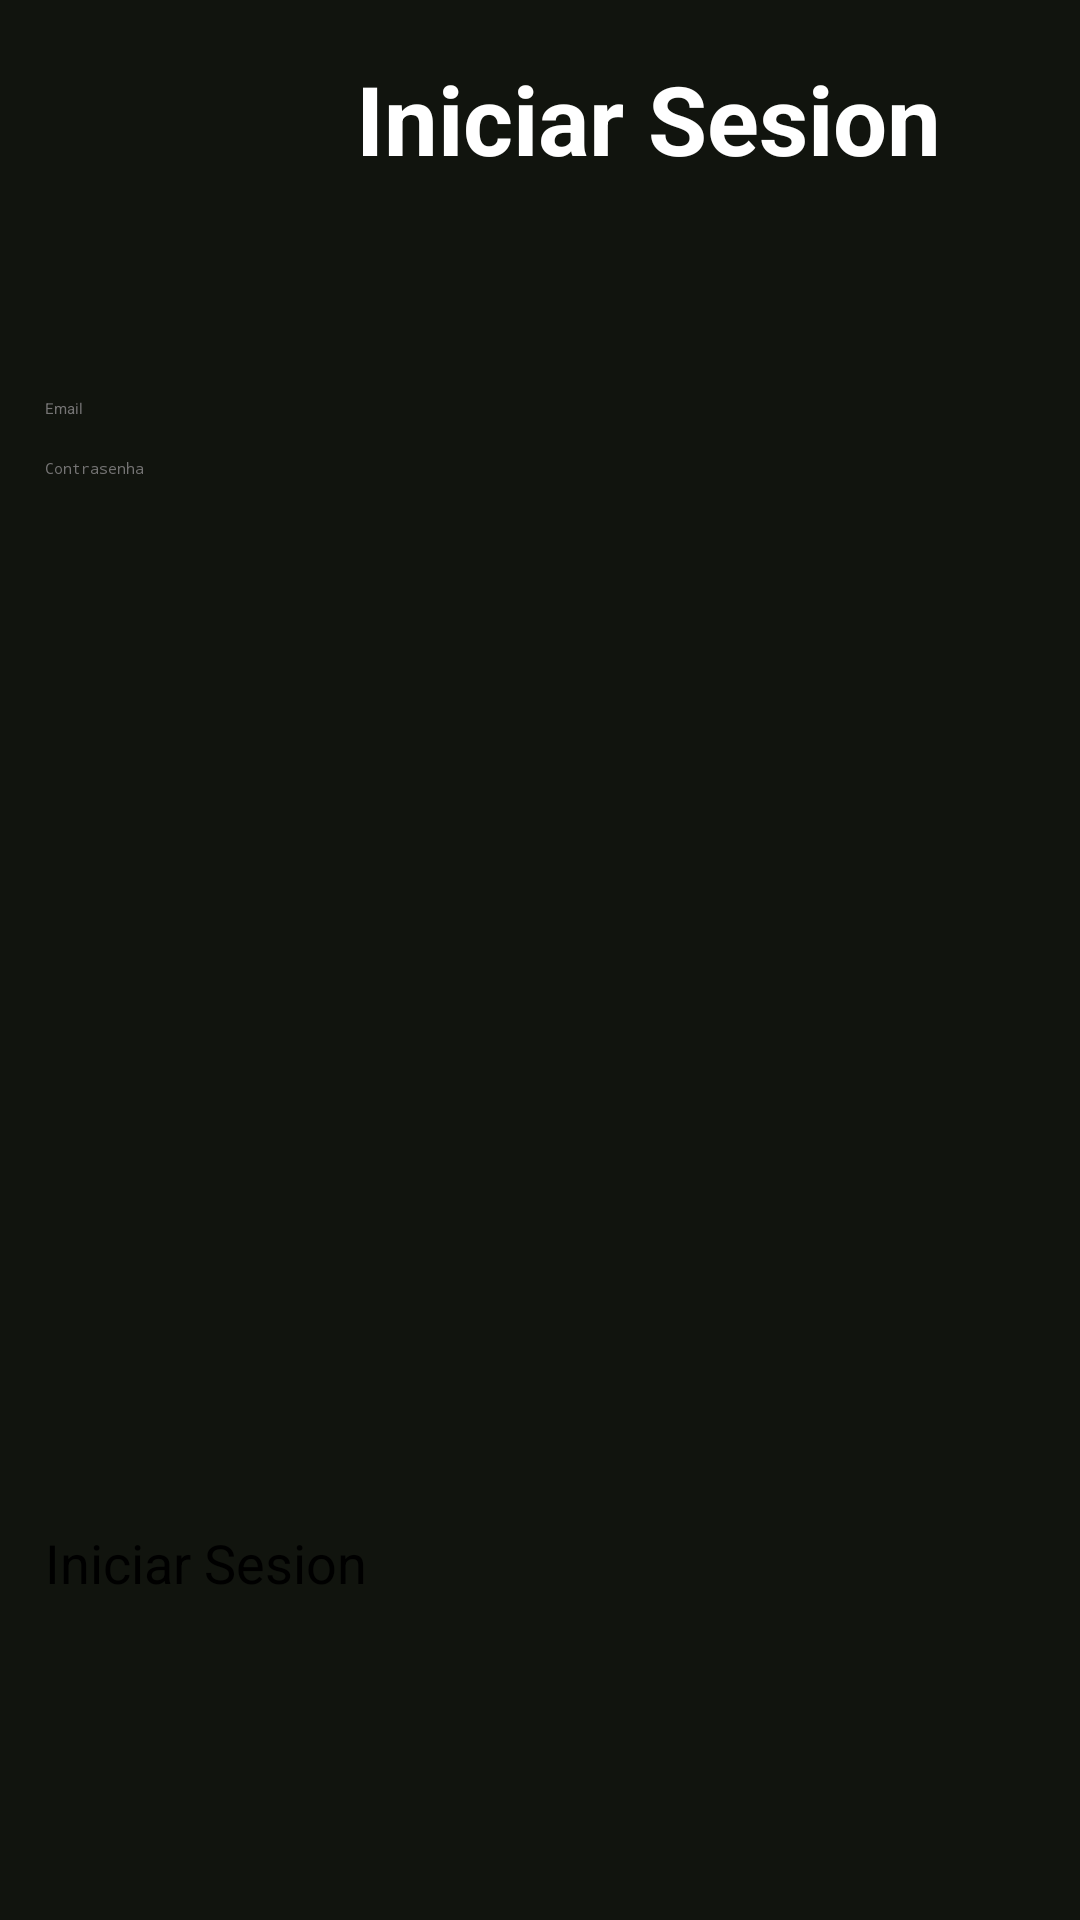

The Android layout XML behind this screen, and the referenced resources:
<!-- AndroidManifest.xml: application theme Theme.FitnessApp -->
<!-- res/layout/activity_login.xml -->
<?xml version="1.0" encoding="utf-8"?>
<androidx.constraintlayout.widget.ConstraintLayout
    xmlns:android="http://schemas.android.com/apk/res/android"
    xmlns:app="http://schemas.android.com/apk/res-auto"
    xmlns:tools="http://schemas.android.com/tools"
    android:id="@+id/main"
    android:layout_width="match_parent"
    android:layout_height="match_parent"
    tools:context=".presentacion.authentication.LoginActivity"
    android:background="@color/fondoPantalla">

    <TextView
        android:id="@+id/tituloSesion"
        android:layout_width="wrap_content"
        android:layout_height="wrap_content"
        android:text="Iniciar Sesion"
        android:textSize="32sp"
        android:textColor="@color/white"
        android:textStyle="bold"
        app:layout_constraintBottom_toBottomOf="parent"
        app:layout_constraintTop_toTopOf="parent"
        app:layout_constraintEnd_toEndOf="parent"
        app:layout_constraintStart_toStartOf="parent"
        app:layout_constraintVertical_bias="0.03"
        app:layout_constraintHorizontal_bias="0.72"/>

    <EditText
        android:id="@+id/editEmailSesion"
        android:layout_width="match_parent"
        android:layout_height="wrap_content"
        android:hint="Email"
        android:layout_marginTop="16dp"
        android:textColorHint="@color/pistaEditables"
        android:textColor="@color/white"
        android:inputType="textEmailAddress"
        android:layout_marginStart="15dp"
        android:layout_marginEnd="15dp"
        app:layout_constraintBottom_toBottomOf="parent"
        app:layout_constraintTop_toBottomOf="@+id/tituloSesion"
        app:layout_constraintEnd_toEndOf="parent"
        app:layout_constraintStart_toStartOf="parent"
        app:layout_constraintVertical_bias="0.1"/>

    <EditText
        android:id="@+id/editContrasenhaSesion"
        android:layout_width="match_parent"
        android:layout_height="wrap_content"
        android:hint="Contrasenha"
        android:layout_marginTop="8dp"
        android:textColorHint="@color/pistaEditables"
        android:textColor="@color/white"
        android:inputType="textPassword"
        android:layout_marginStart="15dp"
        android:layout_marginEnd="15dp"
        app:layout_constraintBottom_toBottomOf="parent"
        app:layout_constraintTop_toBottomOf="@+id/editEmailSesion"
        app:layout_constraintEnd_toEndOf="parent"
        app:layout_constraintStart_toStartOf="parent"
        app:layout_constraintVertical_bias="0.01"/>

    <Button
        android:id="@+id/botonIniciarSesion"
        android:layout_width="match_parent"
        android:layout_height="wrap_content"
        android:layout_marginTop="24dp"
        android:backgroundTint="@color/white"
        android:textColor="@color/black"
        android:text="Iniciar Sesion"
        android:textSize="18dp"
        android:layout_marginStart="15dp"
        android:layout_marginEnd="15dp"
        app:layout_constraintBottom_toBottomOf="parent"
        app:layout_constraintTop_toBottomOf="@+id/editContrasenhaSesion"
        app:layout_constraintEnd_toEndOf="parent"
        app:layout_constraintStart_toStartOf="parent"
        app:layout_constraintVertical_bias="0.752"/>

    <ImageButton
        android:id="@+id/botonVolverInicio"
        android:layout_width="36dp"
        android:layout_height="36dp"
        android:background="@android:color/transparent"
        app:layout_constraintStart_toStartOf="parent"
        app:layout_constraintTop_toTopOf="parent"
        app:layout_constraintBottom_toBottomOf="parent"
        app:layout_constraintEnd_toEndOf="parent"
        app:srcCompat="@drawable/ic_flecha_atras"
        app:layout_constraintVertical_bias="0.039"
        app:layout_constraintHorizontal_bias="0.07"/>

</androidx.constraintlayout.widget.ConstraintLayout>
<!-- resources referenced by this layout -->
<resources>
  <color name="black">#FF000000</color>
  <color name="fondoPantalla">#11140e</color>
  <color name="pistaEditables">#757474</color>
  <color name="white">#FFFFFFFF</color>
  <!-- drawable ic_flecha_atras (drawable) -->
  <vector xmlns:android="http://schemas.android.com/apk/res/android"
      android:autoMirrored="true"
      android:height="45dp"
      android:tint="@color/white"
      android:viewportHeight="23"
      android:viewportWidth="24"
      android:width="45dp">
        
      <path android:fillColor="@android:color/white"
          android:pathData="M21,11H6.83l3.58,-3.59L9,6l-6,6 6,6 1.41,-1.41L6.83,13H21z"/>
      
  </vector>
  <style name="Theme.FitnessApp" parent="Base.Theme.FitnessApp">
      
      <item name="android:navigationBarColor">@android:color/transparent</item>
      <item name="android:statusBarColor">@android:color/transparent</item>
      <item name="android:windowLightStatusBar">?attr/isLightTheme</item>
    </style>
</resources>
